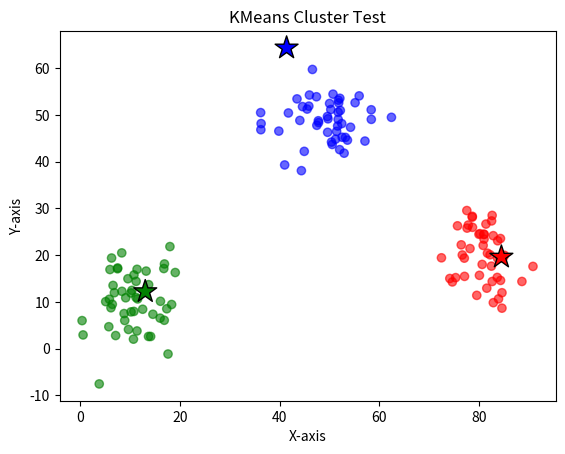

Python code for this plot:
import numpy as np
import matplotlib.pyplot as plt

class kmeanspp:
    def __init__(self, k = 3, n_iter = 200):
        self.k = k
        self.n_iter = n_iter
        self.centroids = []

    def init_centroids(self, X):
        centroid = X[np.random.choice(len(X))]
        self.centroids.append(centroid)
        for _ in range(self.k - 1):
            distances = np.array([min([np.sum((x - c)**2) for c in self.centroids]) for x in X])
            probs = distances / np.sum(distances)
            next_idx = np.random.choice(len(X), p=probs)
            self.centroids.append(X[next_idx])
        self.centroids = np.array(self.centroids)  
        
        
    def euclidean_distance(self, point, random_centers): ## This is simple Euclidean distance.
        return np.sqrt(np.sum((random_centers - point)**2, axis = 1))

    def fit(self, X):
        if not isinstance(X, np.ndarray):
            X = np.array(X)
        self.init_centroids(X)
        for _ in range(self.n_iter):
            y = []
            for point in X:
                distance = self.euclidean_distance(point, self.centroids)
                group = np.argmin(distance)
                y.append(group)
            grouped_indices = []
            for i in range(self.k):
                grouped_indices.append(np.argwhere(y == i))
            calculated_centroids = []
            for group in grouped_indices:
                calculated_centroids.append(np.mean(X[group.flatten()], axis = 0))
            calculated_centroids = np.array(calculated_centroids)
            if np.max(np.abs(calculated_centroids - self.centroids)) >= 0.001:
                self.centroids = calculated_centroids
        return y
    
def generate_clusters(n_points_per_cluster=50, centers=None, std=5):
    if centers is None:
        centers = [[10, 10], [50, 50], [80, 20]]  # default cluster centers
    X = []
    for center in centers:
        cluster_points = np.random.randn(n_points_per_cluster, 2) * std + center
        X.append(cluster_points)
    X = np.vstack(X)
    return X

# Example
X_test = generate_clusters()
kmeans = kmeanspp(k=3, n_iter = 25)
labels = kmeans.fit(X_test)

colors = ['red', 'green', 'blue']  # match number of clusters

plt.scatter(X_test[:, 0], X_test[:, 1], c=[colors[i] for i in labels], alpha=0.6)
plt.scatter(kmeans.centroids[:, 0], kmeans.centroids[:, 1], 
            c=colors, marker="*", s=300, edgecolor='k')
plt.title("KMeans Cluster Test")
plt.xlabel("X-axis")
plt.ylabel("Y-axis")
plt.show()




          

        